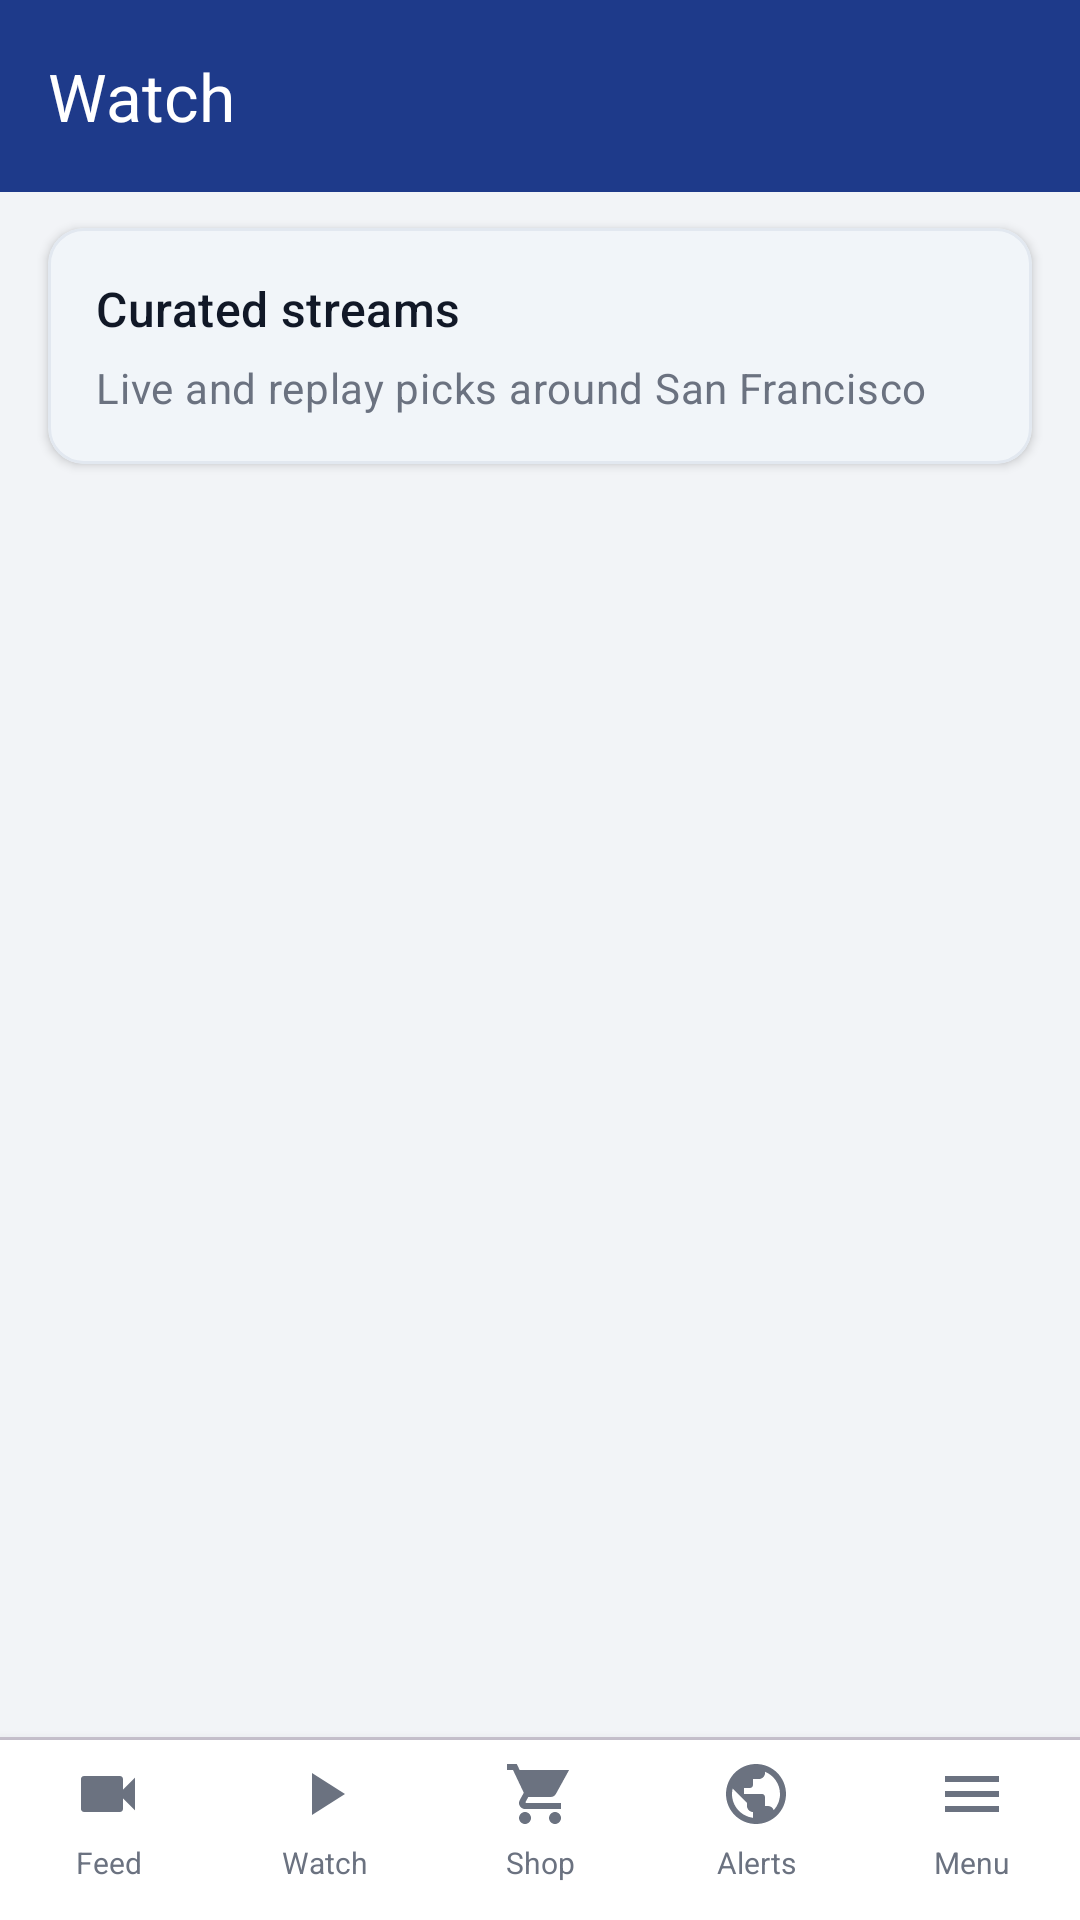

Here is an Android app screen rendered from its layout file. Give the layout XML and the strings, colors and styles it references.
<!-- AndroidManifest.xml: application theme Theme.MyApplication -->
<!-- res/layout/activity_watch.xml -->
<?xml version="1.0" encoding="utf-8"?>
<LinearLayout xmlns:android="http://schemas.android.com/apk/res/android"
    xmlns:app="http://schemas.android.com/apk/res-auto"
    xmlns:tools="http://schemas.android.com/tools"
    android:layout_width="match_parent"
    android:layout_height="match_parent"
    android:background="@color/page_background"
    android:orientation="vertical"
    tools:context=".WatchActivity">

    <com.google.android.material.appbar.MaterialToolbar
        android:id="@+id/toolbarWatch"
        android:layout_width="match_parent"
        android:layout_height="?attr/actionBarSize"
        android:background="?attr/colorPrimary"
        app:navigationIconTint="@color/white"
        app:title="@string/watch_title"
        app:titleTextColor="@color/white" />

    <com.google.android.material.card.MaterialCardView
        style="@style/feature_intro_card"
        android:layout_width="match_parent"
        android:layout_height="wrap_content"
        android:layout_marginStart="@dimen/screen_padding"
        android:layout_marginTop="@dimen/school_form_field_gap"
        android:layout_marginEnd="@dimen/screen_padding"
        android:layout_marginBottom="@dimen/school_form_field_gap">

        <LinearLayout
            android:layout_width="match_parent"
            android:layout_height="wrap_content"
            android:orientation="vertical"
            android:padding="@dimen/card_padding">

            <TextView
                android:layout_width="match_parent"
                android:layout_height="wrap_content"
                android:text="@string/watch_page_headline"
                android:textAppearance="@style/feature_intro_headline" />

            <TextView
                android:layout_width="match_parent"
                android:layout_height="wrap_content"
                android:layout_marginTop="@dimen/activity3_form_inner_gap"
                android:text="@string/watch_subtitle"
                android:textAppearance="@style/feature_intro_lede" />
        </LinearLayout>
    </com.google.android.material.card.MaterialCardView>

    <androidx.recyclerview.widget.RecyclerView
        android:id="@+id/recyclerWatch"
        android:layout_width="match_parent"
        android:layout_height="0dp"
        android:layout_weight="1"
        android:clipToPadding="false"
        android:paddingStart="@dimen/screen_padding"
        android:paddingTop="0dp"
        android:paddingEnd="@dimen/screen_padding"
        android:paddingBottom="@dimen/recycler_bottom_padding_nav"
        tools:listitem="@layout/item_watch_row" />

    <com.google.android.material.divider.MaterialDivider
        android:layout_width="match_parent"
        android:layout_height="wrap_content" />

    <include layout="@layout/view_bottom_nav" />
</LinearLayout>
<!-- res/layout/item_watch_row.xml (included above) -->
<?xml version="1.0" encoding="utf-8"?>
<com.google.android.material.card.MaterialCardView xmlns:android="http://schemas.android.com/apk/res/android"
    xmlns:app="http://schemas.android.com/apk/res-auto"
    xmlns:tools="http://schemas.android.com/tools"
    android:layout_width="match_parent"
    android:layout_height="wrap_content"
    android:layout_marginBottom="@dimen/school_card_margin"
    android:clickable="true"
    android:focusable="true"
    app:cardBackgroundColor="@color/white"
    app:cardCornerRadius="@dimen/card_corner_lg"
    app:cardElevation="1dp"
    app:strokeColor="@color/card_outline"
    app:strokeWidth="1dp">

    <LinearLayout
        android:layout_width="match_parent"
        android:layout_height="wrap_content"
        android:gravity="center_vertical"
        android:orientation="horizontal"
        android:padding="@dimen/card_padding">

        <FrameLayout
            android:layout_width="@dimen/watch_thumbnail_width"
            android:layout_height="@dimen/watch_thumbnail_height"
            android:background="@drawable/bg_watch_thumbnail"
            android:contentDescription="@string/cd_watch_clip_thumbnail">

            <ImageView
                android:layout_width="@dimen/watch_play_icon_size"
                android:layout_height="@dimen/watch_play_icon_size"
                android:layout_gravity="center"
                android:importantForAccessibility="no"
                android:scaleType="fitCenter"
                app:srcCompat="@drawable/ic_nav_play"
                app:tint="@color/tab_indicator" />
        </FrameLayout>

        <LinearLayout
            android:layout_width="0dp"
            android:layout_height="wrap_content"
            android:layout_marginStart="@dimen/card_padding"
            android:layout_weight="1"
            android:orientation="vertical">

            <TextView
                android:id="@+id/textWatchTitle"
                android:layout_width="match_parent"
                android:layout_height="wrap_content"
                android:textAppearance="@style/TextAppearance.Material3.TitleMedium"
                android:textColor="@color/text_primary"
                tools:text="SF Jazz Alley highlights" />

            <TextView
                android:id="@+id/textWatchSubtitle"
                android:layout_width="match_parent"
                android:layout_height="wrap_content"
                android:layout_marginTop="@dimen/activity3_form_inner_gap"
                android:textAppearance="@style/TextAppearance.Material3.BodyMedium"
                android:textColor="@color/text_secondary"
                tools:text="Downtown · Live reactions" />

            <TextView
                android:id="@+id/textWatchLength"
                android:layout_width="wrap_content"
                android:layout_height="wrap_content"
                android:layout_marginTop="@dimen/list_row_meta_gap"
                android:background="@drawable/bg_watch_duration_chip"
                android:paddingStart="@dimen/activity3_chip_padding_h"
                android:paddingTop="@dimen/activity3_chip_padding_v"
                android:paddingEnd="@dimen/activity3_chip_padding_h"
                android:paddingBottom="@dimen/activity3_chip_padding_v"
                android:textAppearance="@style/TextAppearance.Material3.LabelSmall"
                android:textColor="@color/tab_indicator"
                tools:text="12:04" />
        </LinearLayout>
    </LinearLayout>
</com.google.android.material.card.MaterialCardView>
<!-- res/layout/view_bottom_nav.xml (included above) -->
<?xml version="1.0" encoding="utf-8"?>
<LinearLayout xmlns:android="http://schemas.android.com/apk/res/android"
    xmlns:app="http://schemas.android.com/apk/res-auto"
    android:id="@+id/bottomNav"
    android:layout_width="match_parent"
    android:layout_height="wrap_content"
    android:background="@color/white"
    android:elevation="8dp"
    android:gravity="center_vertical"
    android:minHeight="56dp"
    android:orientation="horizontal"
    android:paddingTop="6dp"
    android:paddingBottom="6dp">

    <TextView
        android:id="@+id/bottomNavFeed"
        android:layout_width="0dp"
        android:layout_height="wrap_content"
        android:layout_weight="1"
        android:clickable="true"
        android:contentDescription="@string/bottom_nav_feed"
        android:drawablePadding="4dp"
        android:focusable="true"
        android:gravity="center_horizontal"
        android:minHeight="48dp"
        android:paddingStart="4dp"
        android:paddingEnd="4dp"
        android:text="@string/bottom_nav_feed"
        android:textColor="@color/bottom_icon"
        android:textSize="10sp"
        app:drawableTopCompat="@drawable/ic_nav_video" />

    <TextView
        android:id="@+id/bottomNavWatch"
        android:layout_width="0dp"
        android:layout_height="wrap_content"
        android:layout_weight="1"
        android:clickable="true"
        android:contentDescription="@string/bottom_nav_watch"
        android:drawablePadding="4dp"
        android:focusable="true"
        android:gravity="center_horizontal"
        android:minHeight="48dp"
        android:paddingStart="4dp"
        android:paddingEnd="4dp"
        android:text="@string/bottom_nav_watch"
        android:textColor="@color/bottom_icon"
        android:textSize="10sp"
        app:drawableTopCompat="@drawable/ic_nav_play" />

    <TextView
        android:id="@+id/bottomNavShop"
        android:layout_width="0dp"
        android:layout_height="wrap_content"
        android:layout_weight="1"
        android:clickable="true"
        android:contentDescription="@string/bottom_nav_shop"
        android:drawablePadding="4dp"
        android:focusable="true"
        android:gravity="center_horizontal"
        android:minHeight="48dp"
        android:paddingStart="4dp"
        android:paddingEnd="4dp"
        android:text="@string/bottom_nav_shop"
        android:textColor="@color/bottom_icon"
        android:textSize="10sp"
        app:drawableTopCompat="@drawable/ic_nav_shop" />

    <TextView
        android:id="@+id/bottomNavAlerts"
        android:layout_width="0dp"
        android:layout_height="wrap_content"
        android:layout_weight="1"
        android:clickable="true"
        android:contentDescription="@string/bottom_nav_alerts"
        android:drawablePadding="4dp"
        android:focusable="true"
        android:gravity="center_horizontal"
        android:minHeight="48dp"
        android:paddingStart="4dp"
        android:paddingEnd="4dp"
        android:text="@string/bottom_nav_alerts"
        android:textColor="@color/bottom_icon"
        android:textSize="10sp"
        app:drawableTopCompat="@drawable/ic_nav_globe" />

    <TextView
        android:id="@+id/bottomNavMenu"
        android:layout_width="0dp"
        android:layout_height="wrap_content"
        android:layout_weight="1"
        android:clickable="true"
        android:contentDescription="@string/bottom_nav_menu"
        android:drawablePadding="4dp"
        android:focusable="true"
        android:gravity="center_horizontal"
        android:minHeight="48dp"
        android:paddingStart="4dp"
        android:paddingEnd="4dp"
        android:text="@string/bottom_nav_menu"
        android:textColor="@color/bottom_icon"
        android:textSize="10sp"
        app:drawableTopCompat="@drawable/ic_nav_menu" />
</LinearLayout>
<!-- resources referenced by this layout -->
<resources>
  <color name="bottom_icon">#6B7280</color>
  <color name="card_outline">#E2E8F0</color>
  <color name="page_background">#F2F4F7</color>
  <color name="tab_indicator">#2563EB</color>
  <color name="text_primary">#111827</color>
  <color name="text_secondary">#6B7280</color>
  <color name="white">#FFFFFFFF</color>
  <dimen name="activity3_chip_padding_h">10dp</dimen>
  <dimen name="activity3_chip_padding_v">6dp</dimen>
  <dimen name="activity3_form_inner_gap">6dp</dimen>
  <dimen name="card_corner_lg">12dp</dimen>
  <dimen name="card_padding">16dp</dimen>
  <dimen name="list_row_meta_gap">6dp</dimen>
  <dimen name="recycler_bottom_padding_nav">72dp</dimen>
  <dimen name="school_card_margin">12dp</dimen>
  <dimen name="school_form_field_gap">12dp</dimen>
  <dimen name="screen_padding">16dp</dimen>
  <dimen name="watch_play_icon_size">34dp</dimen>
  <dimen name="watch_thumbnail_height">78dp</dimen>
  <dimen name="watch_thumbnail_width">104dp</dimen>
  <!-- drawable bg_watch_thumbnail (drawable) -->
  <?xml version="1.0" encoding="utf-8"?>
  <shape xmlns:android="http://schemas.android.com/apk/res/android"
      android:shape="rectangle">
      <solid android:color="@color/surface_muted" />
      <corners android:radius="@dimen/activity3_chip_corner" />
  </shape>
  <!-- drawable ic_nav_menu (drawable) -->
  <?xml version="1.0" encoding="utf-8"?>
  <vector xmlns:android="http://schemas.android.com/apk/res/android"
      android:width="24dp"
      android:height="24dp"
      android:viewportWidth="24"
      android:viewportHeight="24">
      <path
          android:fillColor="#FF6B7280"
          android:pathData="M3,18h18v-2H3v2zM3,13h18v-2H3v2zM3,6v2h18V6H3z" />
  </vector>
  <!-- drawable ic_nav_play (drawable) -->
  <?xml version="1.0" encoding="utf-8"?>
  <vector xmlns:android="http://schemas.android.com/apk/res/android"
      android:width="24dp"
      android:height="24dp"
      android:viewportWidth="24"
      android:viewportHeight="24">
      <path
          android:fillColor="#FF6B7280"
          android:pathData="M8,5v14l11,-7z" />
  </vector>
  <string name="bottom_nav_alerts">Alerts</string>
  <string name="bottom_nav_feed">Feed</string>
  <string name="bottom_nav_menu">Menu</string>
  <string name="bottom_nav_shop">Shop</string>
  <string name="bottom_nav_watch">Watch</string>
  <string name="cd_watch_clip_thumbnail">Play clip preview</string>
  <string name="watch_page_headline">Curated streams</string>
  <string name="watch_subtitle">Live and replay picks around San Francisco</string>
  <string name="watch_title">Watch</string>
  <style name="feature_intro_card" parent="Widget.Material3.CardView.Elevated">
          <item name="cardCornerRadius">@dimen/card_corner_lg</item>
          <item name="strokeWidth">1dp</item>
          <item name="strokeColor">@color/card_outline</item>
          <item name="cardElevation">@dimen/school_card_elevation</item>
          <item name="cardBackgroundColor">@color/feature_hero_surface</item>
      </style>
  <style name="feature_intro_headline" parent="TextAppearance.Material3.TitleMedium">
          <item name="android:textColor">@color/text_primary</item>
      </style>
  <style name="feature_intro_lede" parent="TextAppearance.Material3.BodyMedium">
          <item name="android:textColor">@color/text_secondary</item>
      </style>
  <style name="Theme.MyApplication" parent="Base.Theme.MyApplication" />
  <color name="surface_muted">#F3F4F6</color>
  <dimen name="activity3_chip_corner">8dp</dimen>
  <dimen name="school_card_elevation">2dp</dimen>
  <color name="feature_hero_surface">#F1F5F9</color>
  <color name="toolbar_blue">#1E3A8A</color>
  <color name="toolbar_blue_dark">#172554</color>
  <color name="bottom_bar_bg">#FFFFFF</color>
</resources>
